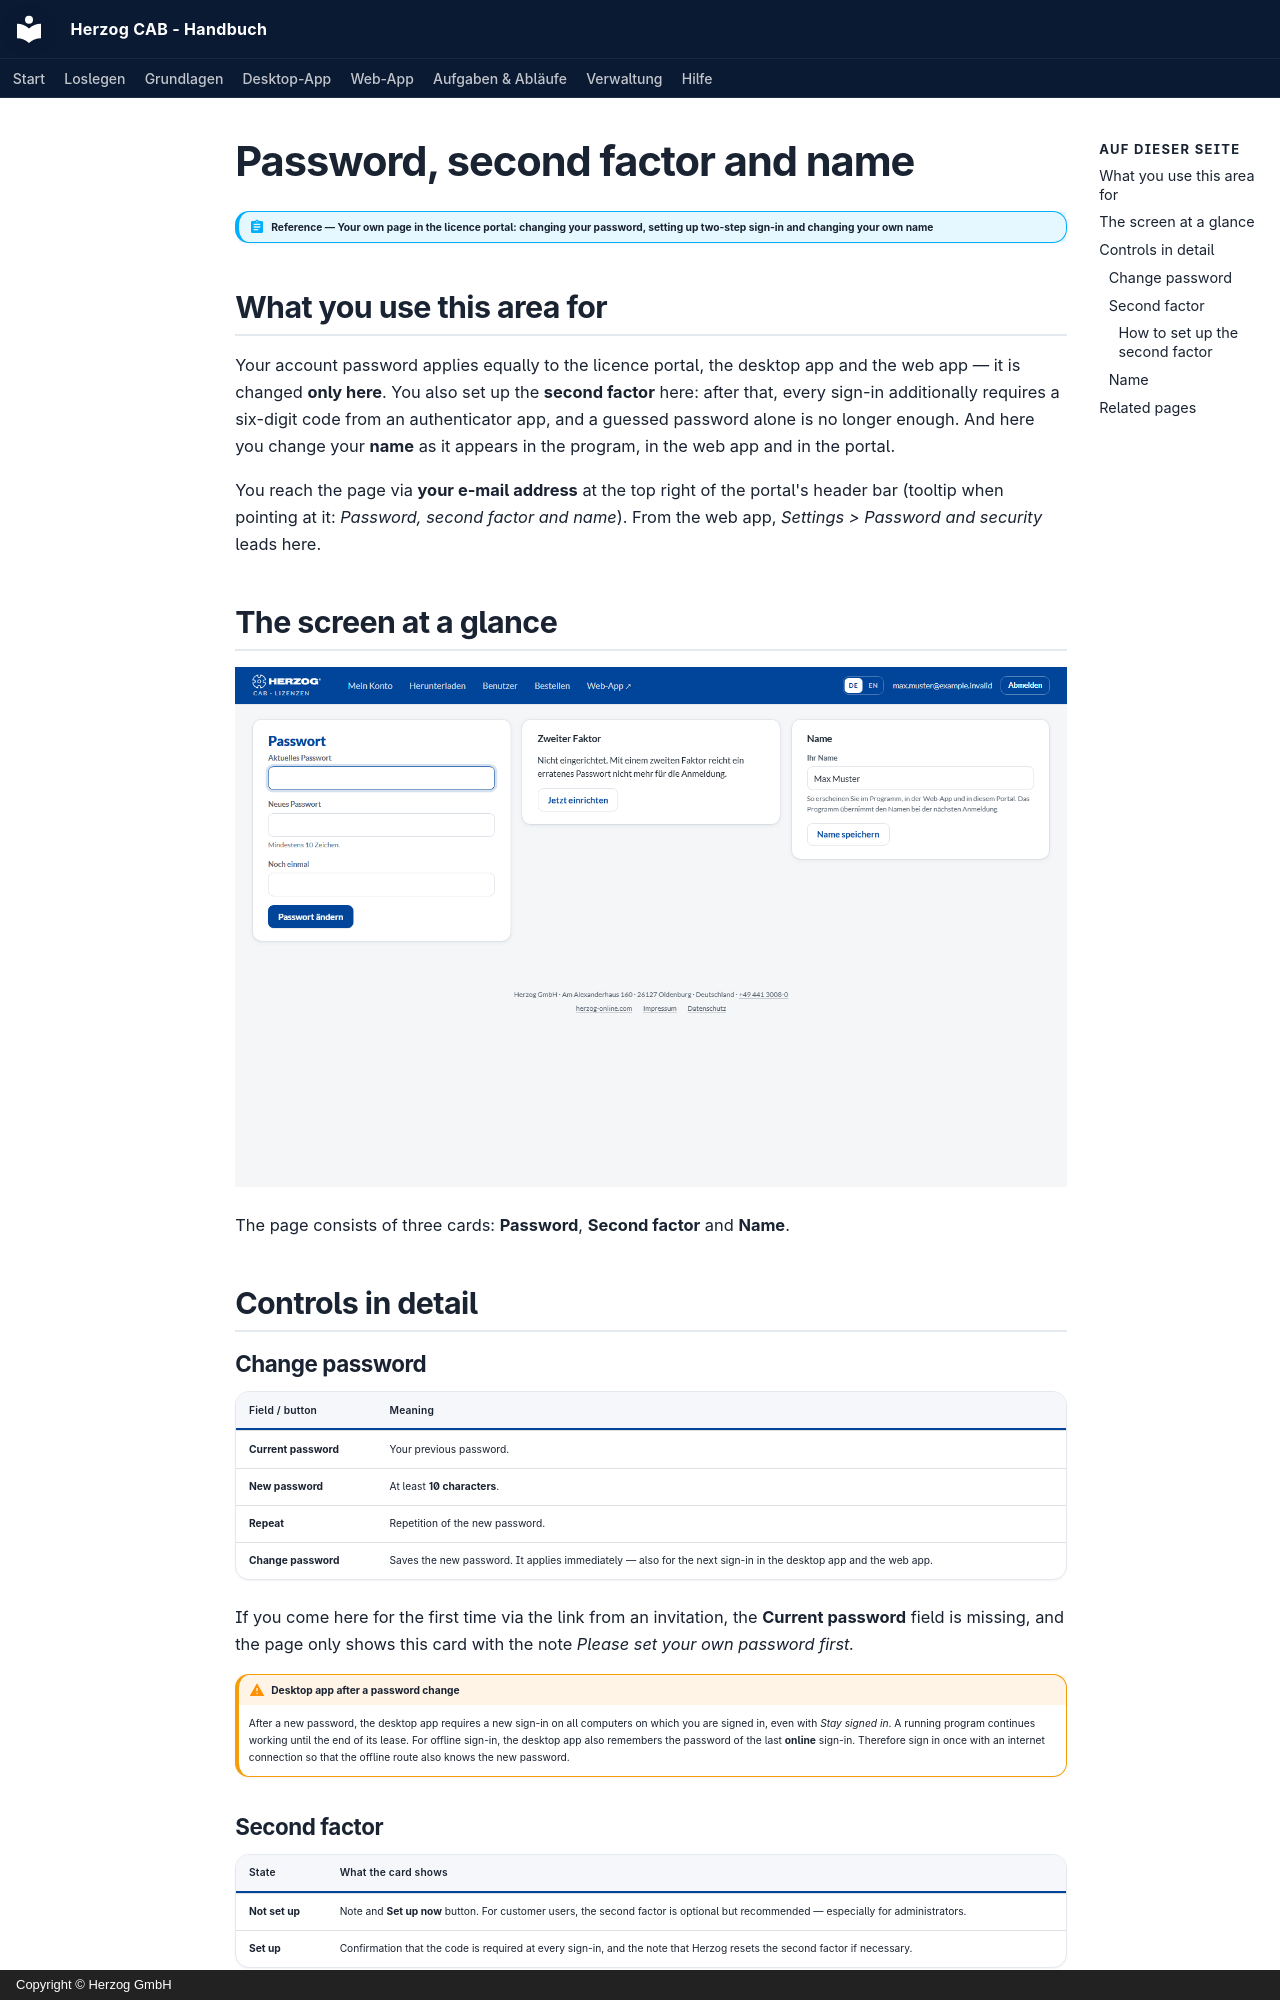

repository: Herzog-GmbH/HerzogCAB-Docs · page: portal/security.en/index.html · generator: mkdocs · copyright: Copyright © Herzog GmbH

# Password, second factor and name

!!! abstract "Reference — Your own page in the licence portal: changing your password, setting up two-step sign-in and changing your own name"

## What you use this area for { #wofur-sie-diesen-bereich-nutzen }

Your account password applies equally to the licence portal, the desktop app and the
web app — it is changed **only here**. You also set up
the **second factor** here: after that, every sign-in additionally requires
a six-digit code from an authenticator app, and a guessed
password alone is no longer enough. And here you change your **name** as
it appears in the program, in the web app and in the portal.

You reach the page via **your e-mail address** at the top right of the
portal's header bar (tooltip when pointing at it: *Password, second
factor and name*). From the web app, *Settings > Password and
security* leads here.

## The screen at a glance { #der-bildschirm-im-uberblick }

![Your own page in the licence portal with the “Password”, “Second factor” and “Name” cards](../assets/screenshots/portal/passwort.png)

The page consists of three cards: **Password**, **Second factor** and
**Name**.

## Controls in detail { #bedienelemente-im-detail }

### Change password { #passwort-andern }

| Field / button | Meaning |
|---|---|
| **Current password** | Your previous password. |
| **New password** | At least **10 characters**. |
| **Repeat** | Repetition of the new password. |
| **Change password** | Saves the new password. It applies immediately — also for the next sign-in in the desktop app and the web app. |

If you come here for the first time via the link from an invitation,
the **Current password** field is missing, and the page only shows this card with the
note *Please set your own password first.*

!!! warning "Desktop app after a password change"
    After a new password, the desktop app requires a new sign-in on all computers
    on which you are signed in, even with
    *Stay signed in*. A running program continues working until the end
    of its lease. For offline sign-in, the desktop app also remembers
    the password of the last **online** sign-in. Therefore sign in
    once with an internet connection so that the offline route also knows the
    new password.

### Second factor { #zweiter-faktor }

| State | What the card shows |
|---|---|
| **Not set up** | Note and **Set up now** button. For customer users, the second factor is optional but recommended — especially for administrators. |
| **Set up** | Confirmation that the code is required at every sign-in, and the note that Herzog resets the second factor if necessary. |
